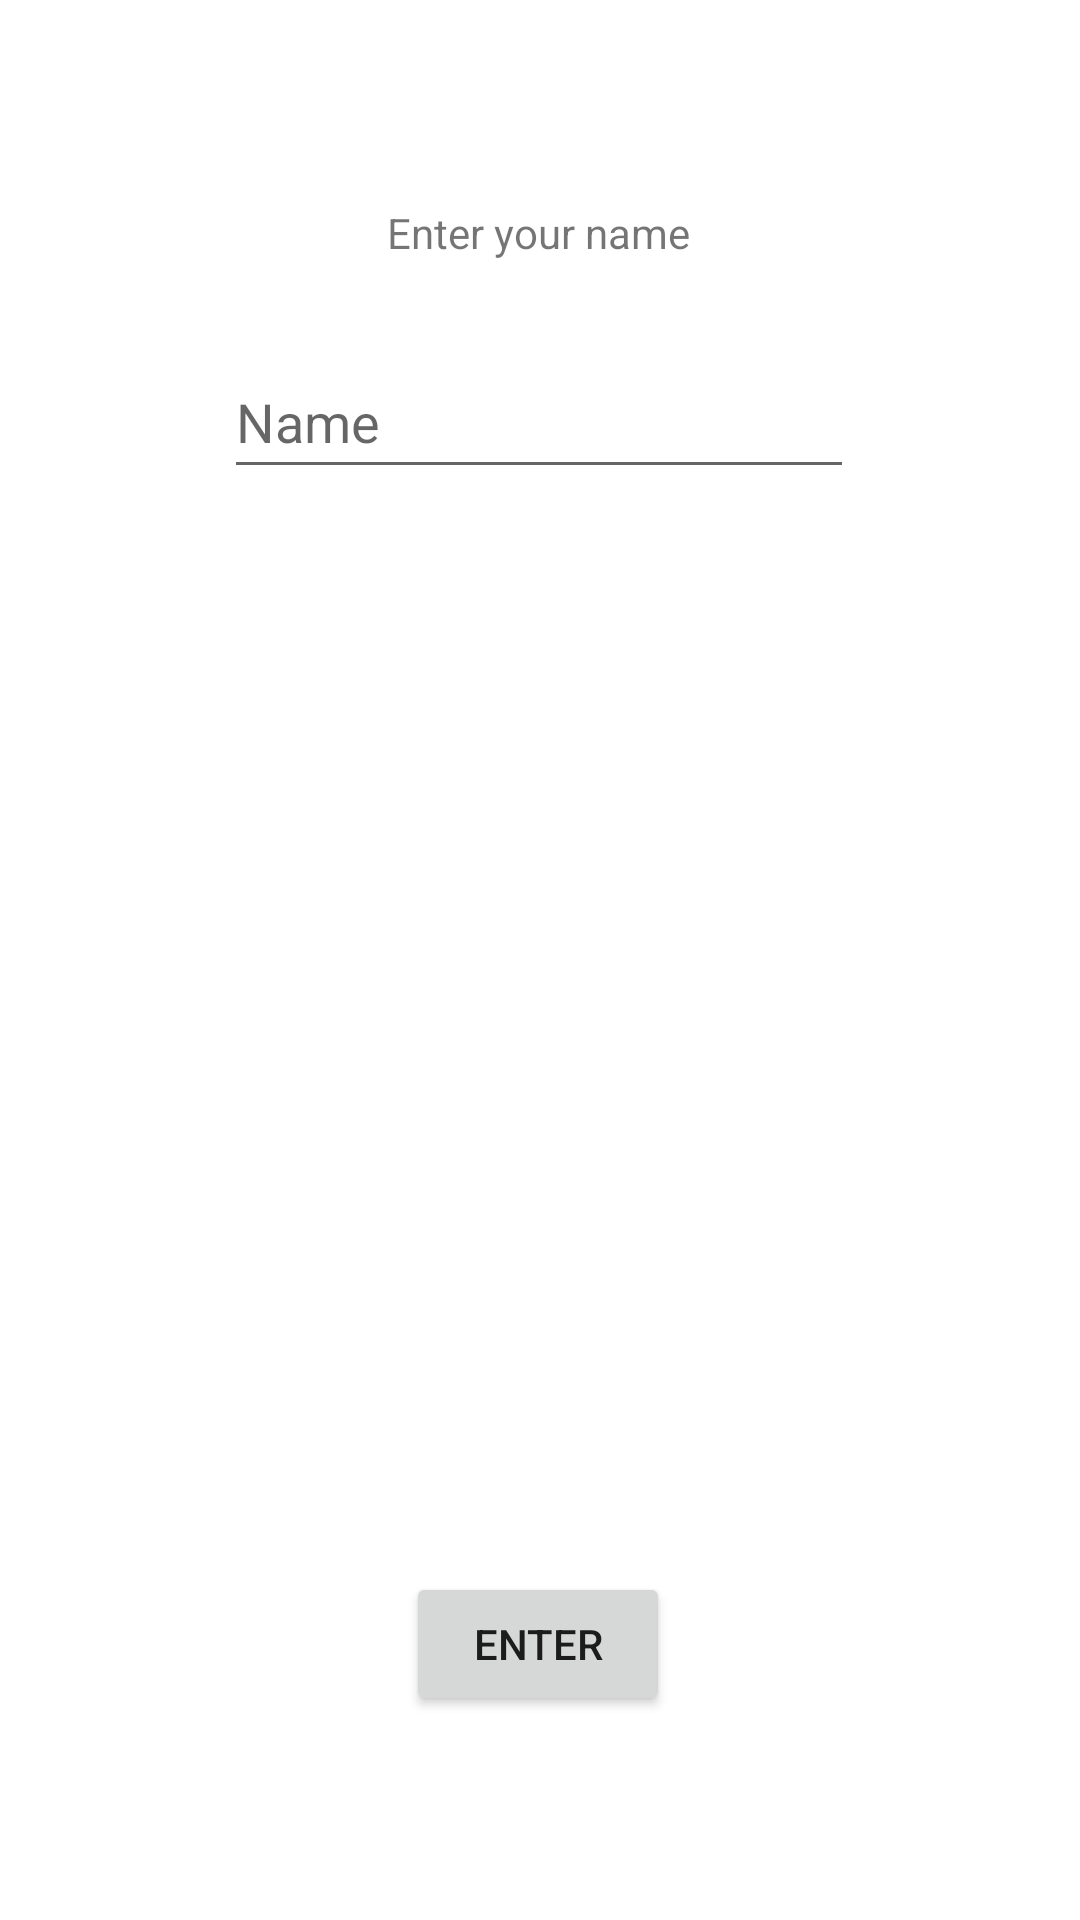

Produce the Android XML layout that renders to this screen, including the resource entries it uses.
<!-- AndroidManifest.xml: application theme Theme.GravityBall -->
<!-- res/layout/activity_choose_name.xml -->
<?xml version="1.0" encoding="utf-8"?>
<androidx.constraintlayout.widget.ConstraintLayout xmlns:android="http://schemas.android.com/apk/res/android"
    xmlns:app="http://schemas.android.com/apk/res-auto"
    xmlns:tools="http://schemas.android.com/tools"
    android:layout_width="match_parent"
    android:layout_height="match_parent"
    tools:context=".ChooseNameActivity">

    <EditText
        android:id="@+id/name"
        android:layout_width="wrap_content"
        android:layout_height="wrap_content"
        android:layout_marginTop="28dp"
        android:ems="10"
        android:hint="Name"
        android:inputType="textPersonName"
        android:minHeight="48dp"
        app:layout_constraintEnd_toEndOf="parent"
        app:layout_constraintHorizontal_bias="0.497"
        app:layout_constraintStart_toStartOf="parent"
        app:layout_constraintTop_toBottomOf="@+id/textView2" />

    <TextView
        android:id="@+id/textView2"
        android:layout_width="wrap_content"
        android:layout_height="wrap_content"
        android:layout_marginTop="68dp"
        android:text="Enter your name"
        app:layout_constraintEnd_toEndOf="parent"
        app:layout_constraintHorizontal_bias="0.498"
        app:layout_constraintStart_toStartOf="parent"
        app:layout_constraintTop_toTopOf="parent" />

    <Button
        android:id="@+id/enterMenu"
        android:layout_width="wrap_content"
        android:layout_height="wrap_content"
        android:layout_marginBottom="68dp"
        android:text="Enter"
        app:layout_constraintBottom_toBottomOf="parent"
        app:layout_constraintEnd_toEndOf="parent"
        app:layout_constraintHorizontal_bias="0.498"
        app:layout_constraintStart_toStartOf="parent" />
</androidx.constraintlayout.widget.ConstraintLayout>
<!-- resources referenced by this layout -->
<resources>
  <style name="Theme.GravityBall" parent="Theme.MaterialComponents.DayNight.DarkActionBar">
          
          <item name="colorPrimary">@color/purple_500</item>
          <item name="colorPrimaryVariant">@color/purple_700</item>
          <item name="colorOnPrimary">@color/white</item>
          
          <item name="colorSecondary">@color/teal_200</item>
          <item name="colorSecondaryVariant">@color/teal_700</item>
          <item name="colorOnSecondary">@color/black</item>
          
          <item name="android:statusBarColor" tools:targetApi="l">?attr/colorPrimaryVariant</item>
          
      </style>
  <!-- not gathered from this repository: default colours our renderer supplied (Android Studio template values) -->
  <color name="purple_500">#FF6200EE</color>
  <color name="purple_700">#FF3700B3</color>
  <color name="teal_200">#FF03DAC5</color>
  <color name="teal_700">#FF018786</color>
  <color name="black">#FF000000</color>
  <color name="white">#FFFFFFFF</color>
</resources>
